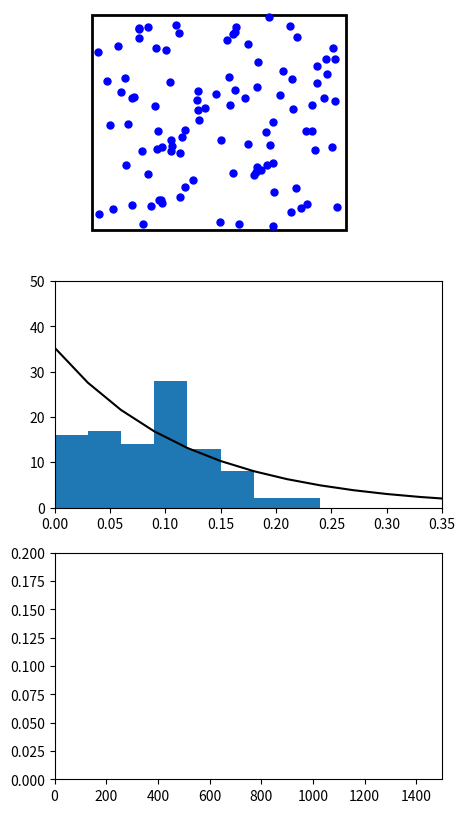

Reproduce this figure in Python. (Note: this script raises an exception after producing the figure.)
import numpy as np
from scipy.spatial.distance import pdist, squareform
import matplotlib.pyplot as plt
import scipy.integrate as integrate
import matplotlib.animation as animation
from matplotlib import pylab


# initial
n, M, T, V = 100, 1, 1, 1
dist = np.arange(0, 1.5, 0.03)

class ParticleBox:
    """
    init_state is an [N x 4] array, where N is the number of particles:
       [[x1, y1, vx1, vy1],
        ...            ]
    bounds is the size of the box: [xmin, xmax, ymin, ymax]
    """
    def __init__(self, init_state,
                 bounds = [-2, 2, -2, 2],
                 size = 0.05,
                 M = 0.05,
                 G = 9.8):
        self.init_state = np.asarray(init_state, dtype=float)
        self.M = M * np.ones(self.init_state.shape[0])
        self.size = size
        self.state = self.init_state.copy()
        self.time_elapsed = 0
        self.bounds = bounds
        self.G = G

    def periodic_move(self, dt):
        global T, V
        self.time_elapsed += dt
        if (self.time_elapsed // T) % 2 == 0:
            self.bounds[0] += V * dt
            self.bounds[1] += V * dt
        else:
            self.bounds[0] -= V * dt
            self.bounds[1] -= V * dt

    def step(self, dt):
        # update positions
        global T, V
        self.state[:, :2] += dt * self.state[:, 2:]

        # find pairs of particles undergoing a collision
        D = squareform(pdist(self.state[:, :2]))
        ind1, ind2 = np.where(D < 2 * self.size)
        unique = (ind1 < ind2)
        ind1 = ind1[unique]
        ind2 = ind2[unique]

        # update velocities of colliding pairs
        for i1, i2 in zip(ind1, ind2):
            # mass
            m1 = self.M[i1]
            m2 = self.M[i2]

            # location vector
            r1 = self.state[i1, :2]
            r2 = self.state[i2, :2]

            # velocity vector
            v1 = self.state[i1, 2:]
            v2 = self.state[i2, 2:]

            # relative location & velocity vectors
            r_rel = r1 - r2
            v_rel = v1 - v2

            # momentum vector of the center of mass
            v_cm = (m1 * v1 + m2 * v2) / (m1 + m2)

            # collisions of spheres reflect v_rel over r_rel
            rr_rel = np.dot(r_rel, r_rel)
            vr_rel = np.dot(v_rel, r_rel)
            v_rel = 2 * r_rel * vr_rel / rr_rel - v_rel

            # assign new velocities
            self.state[i1, 2:] = v_cm + v_rel * m2 / (m1 + m2)
            self.state[i2, 2:] = v_cm - v_rel * m1 / (m1 + m2)

        # check for crossing boundary
        crossed_x1 = (self.state[:, 0] < self.bounds[0] + self.size)
        crossed_x2 = (self.state[:, 0] > self.bounds[1] - self.size)
        crossed_y1 = (self.state[:, 1] < self.bounds[2] + self.size)
        crossed_y2 = (self.state[:, 1] > self.bounds[3] - self.size)

        self.state[crossed_x1, 0] = self.bounds[0] + self.size
        self.state[crossed_x2, 0] = self.bounds[1] - self.size

        self.state[crossed_y1, 1] = self.bounds[2] + self.size
        self.state[crossed_y2, 1] = self.bounds[3] - self.size

        self.state[crossed_y1 | crossed_y2, 3] *= -1
        self.state[crossed_x1 | crossed_x2, 2] *= -1

        if (self.time_elapsed // T) % 2 == 0:
            self.state[crossed_x1 | crossed_x2, 2] += V * dt
        else:
            self.state[crossed_x1 | crossed_x2, 2] -= V * dt




        # add gravity
        # self.state[:, 3] -= self.M * self.G * dt


def hist(v_x, v_y):
    global M, dist
    E, dist_E = [], []
    for i in range(len(dist)):
            dist_E.append(0)
            for j in range(n):
                E.append(M * (pow(v_x[j], 2) + pow(v_y[j], 2)) / 2)
                if (dist[i] <= E[j]) and (E[j] < dist[i+1]):
                    dist_E[i] += 1
    return dist_E, E


def Distribution(E):
    global n
    f_E= []
    a = 0.085
    for i in range(len(E)):
        f_E.append(3 * np.exp(- 0.7 * E[i] / a) / a)
    return f_E


# set up initial state
np.random.seed(0)
init_state = -0.5 + np.random.random((n, 4))
init_state[:, :2] *= 3.9
box = ParticleBox(init_state)
dt = 1. / 30 # 30fps


# set up figure and animation
fig = plt.figure(figsize=(5, 10))
ax1, ax2, ax3 = fig.add_subplot(311, xlim=(-3.05 + 0.5, 3.05 + 0.5), ylim=(-2.1, 2.1)),\
           fig.add_subplot(312, xlim=(0, 0.35), ylim=(0, 50)), \
           fig.add_subplot(313, xlim=(0, 1500), ylim=(0, 0.2))
ax1.axis('off')
rect = plt.Rectangle(box.bounds[::2],
                     box.bounds[1] - box.bounds[0],
                     box.bounds[3] - box.bounds[2],
                     ec='none', lw=2, fc='none')
ax1.add_patch(rect)
data = Distribution(dist)
line_1, = ax2.plot(dist, data, color='black')


# declaring objects for animation
particles, = ax1.plot([], [], 'bo', ms=5)
Bar_E = ax2.bar(dist + 0.03/2, hist(box.state[:, 2], box.state[:, 3])[0], width=0.03)
line_2, = ax3.plot([], [], color='grey', linewidth=4)


# animation

E_av, c = [], []
def animate(i):
    box.periodic_move(dt)
    rect = plt.Rectangle(box.bounds[::2],
                     box.bounds[1] - box.bounds[0],
                     box.bounds[3] - box.bounds[2],
                     ec='none', lw=2, fc='none')
    ax1.add_patch(rect)

    box.step(dt)
    rect.set_edgecolor('k')
    particles.set_data(box.state[:, 0], box.state[:, 1])
    f_data = np.array(hist(box.state[:, 2], box.state[:, 3]))
    c.append(i)
    E_av.append(float(sum(f_data[1]))/ len(f_data[1]))
    line_2.set_data(c, E_av)

    for Bari_E, i in zip(Bar_E, range(len(dist))):
        Bari_E.set_height(f_data[0][i])
    return [particles] + [rect] + \
           [Bari_E for Bari_E in Bar_E] + [line_1] + [line_2]


ani = animation.FuncAnimation(fig, animate, frames=6000, interval=10, blit=True)
plt.show()
